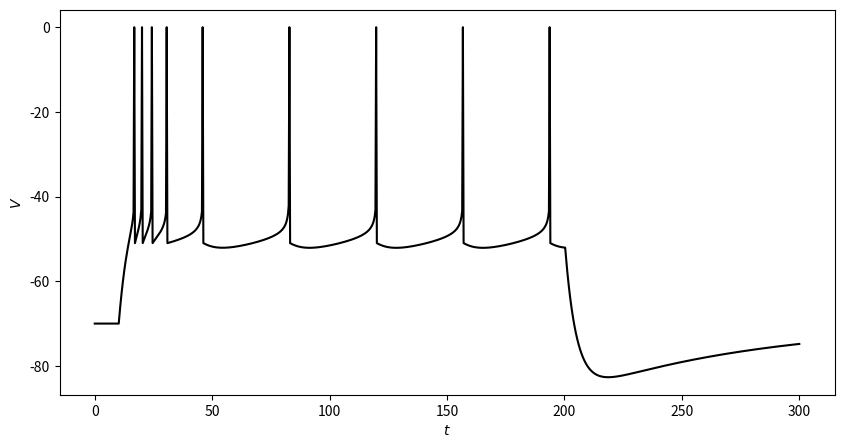

Write the Python code that produced this figure.
import numpy as np
import matplotlib.pyplot as plt
import matplotlib.cm as cm
from typing import Callable, Tuple, List, Dict # para hacer type hinting
from scipy.optimize import least_squares


## CONSTANTS ##
pV = pA = pS = ps = 1e-12
nV = nA = nS = ns = 1e-9
uV = uA = uS = us = 1e-6
mV = mA = mS = ms = 1e-3
Mohm = 1e6


class Adex_model(object):
    DEFAULT_PARS = {
        'tau_m': 5*ms,         
        'R': 500*Mohm,        
        'V_rest': -70*mV,    
        'V_reset': -51*mV,   
        'V_rh': -50.0*mV,     
        'delta_T': 2.0*mV,     
        'a': 0.5*nS,           
        'tau_w': 100*mS,
        'b': 7.0*pA,      
        'V_init': -70.0*mV,
        'w_init': 0*mV,          
        'V_thres': -35*mV,  
    }
    VALID_KEYS = DEFAULT_PARS.keys()

    def __init__(self, **kwargs):
        # Parameters can be set either by passing them as kwargs...
        for name, value in kwargs.items():
            if name not in Adex_model.VALID_KEYS:
                raise ValueError(f"{name} is not a valid attribute for this class")
            setattr(self, name, value)
        # ... or set by default
        for def_name, def_val in Adex_model.DEFAULT_PARS.items():
            if not hasattr(self, def_name):
                setattr(self, def_name, def_val)

    
    def derivative(self, I_val: float, u: float, w: float) -> np.ndarray:
        """
        Computes instantaneous derivative
        Args:
            I_val (float): instantaneous current
            u (float): instantaneous voltage
            w (float): instantenous adaptative current

        Returns:
            np.ndarray: np.array([du/dy, dv/dt])
        """
        tau_m = self.tau_m
        tau_w = self.tau_w
        R = self.R
        V_rest = self.V_rest
        V_rh = self.V_rh
        delta_T = self.delta_T
        a = self.a

        du = -(u - V_rest) + delta_T*np.exp((u - V_rh)/delta_T) - R*w + R*I_val
        dw = a*(u - V_rest) - w

        return np.array([du/tau_m, dw/tau_w])


    def simulate_trajectory(self, t: np.ndarray, 
                            I_input: np.ndarray, 
                            plot: bool=False,
                            I_units: float=pA,
                            t_units: float=ms,
                            v_units: float=mV):
        """
        Resuelve numericamente un problema de valor inicial para el modelo LIF

        t: muestras temporales equiespaciadas
        I_arr: muestras de la corriente en los instantes de t
        plot: indica si graficar o no la trayectoria junto al estímulo
        I_units: defaultea a [pA]
        t_units: defaultea a [ms]
        v_units: defaultea a [mV]

        returns: X, tal que X[0, :] = V, y X[1, :] = w
                spike_times: lista con los indices donde ocurre un disparo

        """
        X_0 = np.array([self.V_init, self.w_init])

        t_len = len(t)
        dt = t[1] - t[0]
        spike_times = []

        # inicializamos V
        X = np.zeros((2, t_len)) # X[0, :] = u ; X[1, :] = w
        X[:, 0] = X_0

        # Simulamos
        for i in range(1, t_len):
            X_prev = X[:, i-1]
            X_next = X_prev + self.derivative(I_input[i-1], X_prev[0], X_prev[1])*dt
            u_next, w_next = X_next[0], X_next[1]

            # Caso: disparo, y tenemos que resetear
            if u_next > self.V_thres:
                X[0, i-1] = 0
                u_next = self.V_reset
                w_next += self.b
                spike_times.append(i-1)

            X[:, i] = np.array([u_next, w_next])

        if plot:
            t /= t_units
            V = X[0, :]/v_units

            fig, ax = plt.subplots(figsize=(10, 5), sharex=True)
            
            ax.plot(t, V, 'k')
            ax.set_xlabel('$t$')
            ax.set_ylabel('$V$')

            plt.show()

        return X, spike_times
        

    def fit_spikes(self, t: np.ndarray, 
                   obj_spikes: List[int] | np.ndarray, 
                   I_input: np.ndarray) -> None:
        """
        Tweaks some model parameters to fit some objective spike times
        Args:
            t (np.ndarray): time array
            obj_spikes (List[int] | np.ndarray): list of indeces where spikes happen
            I_input (np.ndarray): input current, same shape as t
        """
        tweak_keys = ['tau_m', 'a', 'tau_w', 'b', 'V_reset']
        tweak_units = [ms,     ns,   ms,      pA,  mV]
        init_pars = []
        for key, unit in zip(tweak_keys, tweak_units):
            init_pars.append(self.__getattribute__(key)/unit)
        init_pars = np.array(init_pars)

        def residuals(pars) -> np.ndarray:
            for key, par, unit in zip(tweak_keys, pars, tweak_units):
                self.__setattr__(key, par*unit)

            _, sim_spikes = self.simulate_trajectory(t, I_input)

            len_obj = len(obj_spikes)
            len_sim = len(sim_spikes)
            null_spikes_arr = np.zeros(max(len_obj, len_sim))
            obj_spikes_lmax = null_spikes_arr.copy()
            sim_spikes_lmax = null_spikes_arr.copy()
            obj_spikes_lmax[:len_obj] = obj_spikes
            sim_spikes_lmax[:len_sim] = sim_spikes

            return obj_spikes_lmax - sim_spikes_lmax
        
        #    [tau_m', 'a', 'tau_w', 'b', 'V_reset']
        lb = [0.1,   -100, 0.1,     0.01, -65]
        up = [np.inf, 100, np.inf,  100,   0]

        res_opt = least_squares(residuals, init_pars, bounds=(lb, up))


def test():
    adex = Adex_model()
    t_arr = np.linspace(0, 0.3, 1000)
    i_0 = 65e-12
    i_func = np.vectorize(lambda t: i_0*(t>0.01)*(t<0.2))
    I_arr = i_func(t_arr)

    obj_spikes = np.array([189, 200, 214, 235, 286, 409, 532, 655, 778, 901])
    adex.fit_spikes(t_arr, obj_spikes, I_arr)
    adex.simulate_trajectory(t_arr, I_arr, plot=True)

if __name__ == '__main__':
    test()
